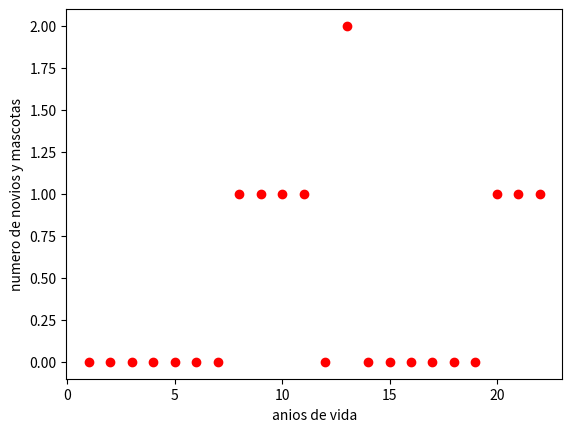

Here is the Python script that generated this plot:
import numpy as np
import matplotlib.pylab as pl
x=[1,2,3,4,5,6,7,8,9,10,11,12,13,14,15,16,17,18,19,20,21,22]
y=[0,0,0,0,0,0,0,1,1,1,1,0,2,0,0,0,0,0,0,1,1,1]
pl.xlabel('anios de vida')
pl.ylabel('numero de novios y mascotas')
pl.plot(x,y,'ro')
pl.savefig ('temp03.png')
